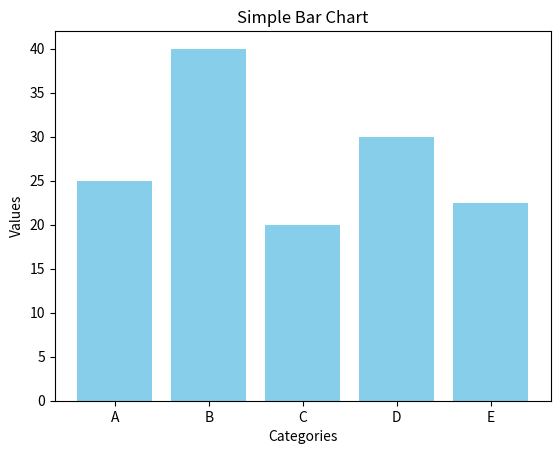

Recreate this plot in Python.
# Simple bar chart
import matplotlib.pyplot as plt

catergories = ['A', 'B', 'C', 'D', 'E']
values = [25, 40, 20 , 30, 22.5]

plt.bar(catergories, values, color='skyblue')
plt.title('Simple Bar Chart')
plt.xlabel('Categories')
plt.ylabel('Values')
plt.show()